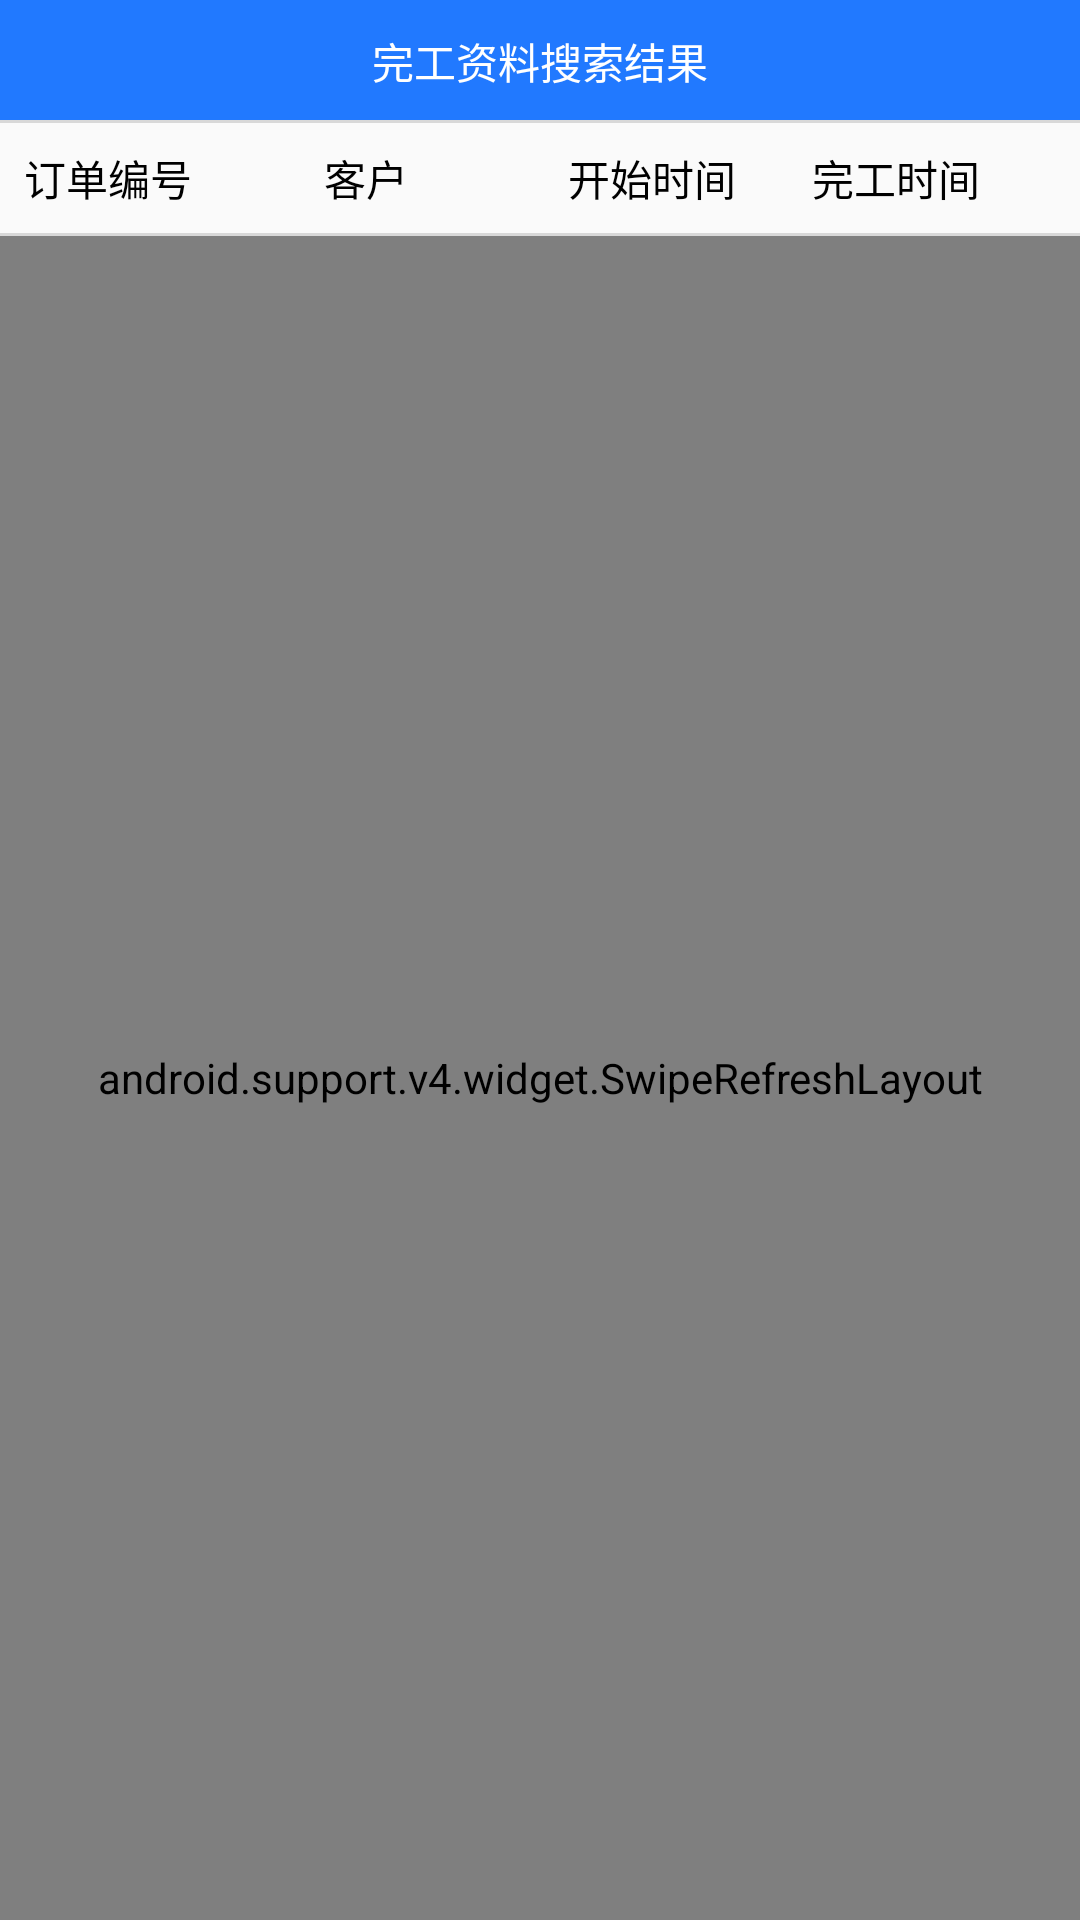

The Android layout XML behind this screen, and the referenced resources:
<!-- AndroidManifest.xml: application theme AppTheme -->
<!-- res/layout/activity_search_finish_info_result.xml -->
<?xml version="1.0" encoding="utf-8"?>
<RelativeLayout xmlns:android="http://schemas.android.com/apk/res/android"
    xmlns:tools="http://schemas.android.com/tools"
    android:layout_width="match_parent"
    android:layout_height="match_parent"
    tools:context="com.papermanagement.activity.SearchFinishInfoResultActivity">

    <RelativeLayout
        android:id="@+id/rl"
        android:layout_width="match_parent"
        android:layout_height="40dp">

        <TextView
            android:id="@+id/tv_factory"
            android:layout_width="match_parent"
            android:layout_height="match_parent"
            android:background="@color/colorMain"
            android:gravity="center"
            android:padding="10dp"
            android:text="@string/search_finish_info_result"
            android:textColor="@android:color/white"
            android:textSize="14sp" />

    </RelativeLayout>

    <LinearLayout
        android:id="@+id/ll"
        android:layout_width="match_parent"
        android:layout_height="wrap_content"
        android:layout_below="@+id/rl"
        android:orientation="horizontal"
        android:visibility="gone">

        <Button
            android:id="@+id/btn_start_time"
            style="@style/Widget.AppCompat.Button.Borderless"
            android:layout_width="0dp"
            android:layout_height="wrap_content"
            android:layout_weight="1"
            android:onClick="onStartTime"
            android:textColor="@color/colorMain" />

        <TextView
            android:layout_width="wrap_content"
            android:layout_height="wrap_content"
            android:text="—" />

        <Button
            android:id="@+id/btn_finish_time"
            style="@style/Widget.AppCompat.Button.Borderless"
            android:layout_width="0dp"
            android:layout_height="wrap_content"
            android:layout_weight="1"
            android:onClick="onFinishTime"
            android:textColor="@color/colorMain" />
    </LinearLayout>

    <ImageView
        android:id="@+id/divider_1"
        android:layout_width="match_parent"
        android:layout_height="1dp"
        android:layout_below="@+id/ll"
        android:src="@color/colorDivider" />

    <RelativeLayout
        android:id="@+id/rl_2"
        android:layout_width="match_parent"
        android:layout_height="wrap_content"
        android:layout_below="@+id/divider_1"
        android:layout_margin="8dp">

        <LinearLayout
            android:layout_width="match_parent"
            android:layout_height="wrap_content"
            android:orientation="horizontal">

            <TextView
                android:layout_width="@dimen/order_id_width"
                android:layout_height="wrap_content"
                android:text="订单编号"
                android:textColor="@android:color/black" />

            <TextView
                android:layout_width="0dp"
                android:layout_height="wrap_content"
                android:layout_weight="1"
                android:text="客户"
                android:textColor="@android:color/black" />

            <TextView
                android:layout_width="0dp"
                android:layout_height="wrap_content"
                android:layout_weight="1"
                android:text="开始时间"
                android:textColor="@android:color/black" />

            <TextView
                android:layout_width="0dp"
                android:layout_height="wrap_content"
                android:layout_weight="1"
                android:text="完工时间"
                android:textColor="@android:color/black" />
        </LinearLayout>

    </RelativeLayout>

    <ImageView
        android:id="@+id/divider"
        android:layout_width="match_parent"
        android:layout_height="1dp"
        android:layout_below="@+id/rl_2"
        android:src="@color/colorDivider" />

    <android.support.v4.widget.SwipeRefreshLayout
        android:id="@+id/swiperefreshlayout"
        android:layout_width="match_parent"
        android:layout_height="match_parent"
        android:layout_below="@+id/divider"
        android:scrollbars="vertical">

        <android.support.v7.widget.RecyclerView
            android:id="@+id/recycle_view"
            android:layout_width="match_parent"
            android:layout_height="match_parent" />
    </android.support.v4.widget.SwipeRefreshLayout>

    <ProgressBar
        android:id="@+id/progressBar"
        style="@style/BlueProgressBar"
        android:layout_width="wrap_content"
        android:layout_height="wrap_content"
        android:layout_centerInParent="true"
        android:visibility="invisible" />
</RelativeLayout>
<!-- resources referenced by this layout -->
<resources>
  <color name="colorDivider">#d8d8d8</color>
  <color name="colorMain">#2179ff</color>
  <dimen name="order_id_width">100dp</dimen>
  <string name="search_finish_info_result">完工资料搜索结果</string>
  <style name="BlueProgressBar" parent="Widget.AppCompat.ProgressBar">
          <item name="colorAccent">@color/colorMain</item>
      </style>
  <style name="AppTheme" parent="Theme.AppCompat.Light.NoActionBar">
          
          <item name="colorPrimary">@color/colorPrimary</item>
          <item name="colorPrimaryDark">@android:color/transparent</item>
          <item name="colorAccent">@color/colorAccent</item>
          <item name="android:windowFullscreen">true</item>
      </style>
  <color name="colorPrimary">#3F51B5</color>
  <color name="colorAccent">#5677fc</color>
</resources>
